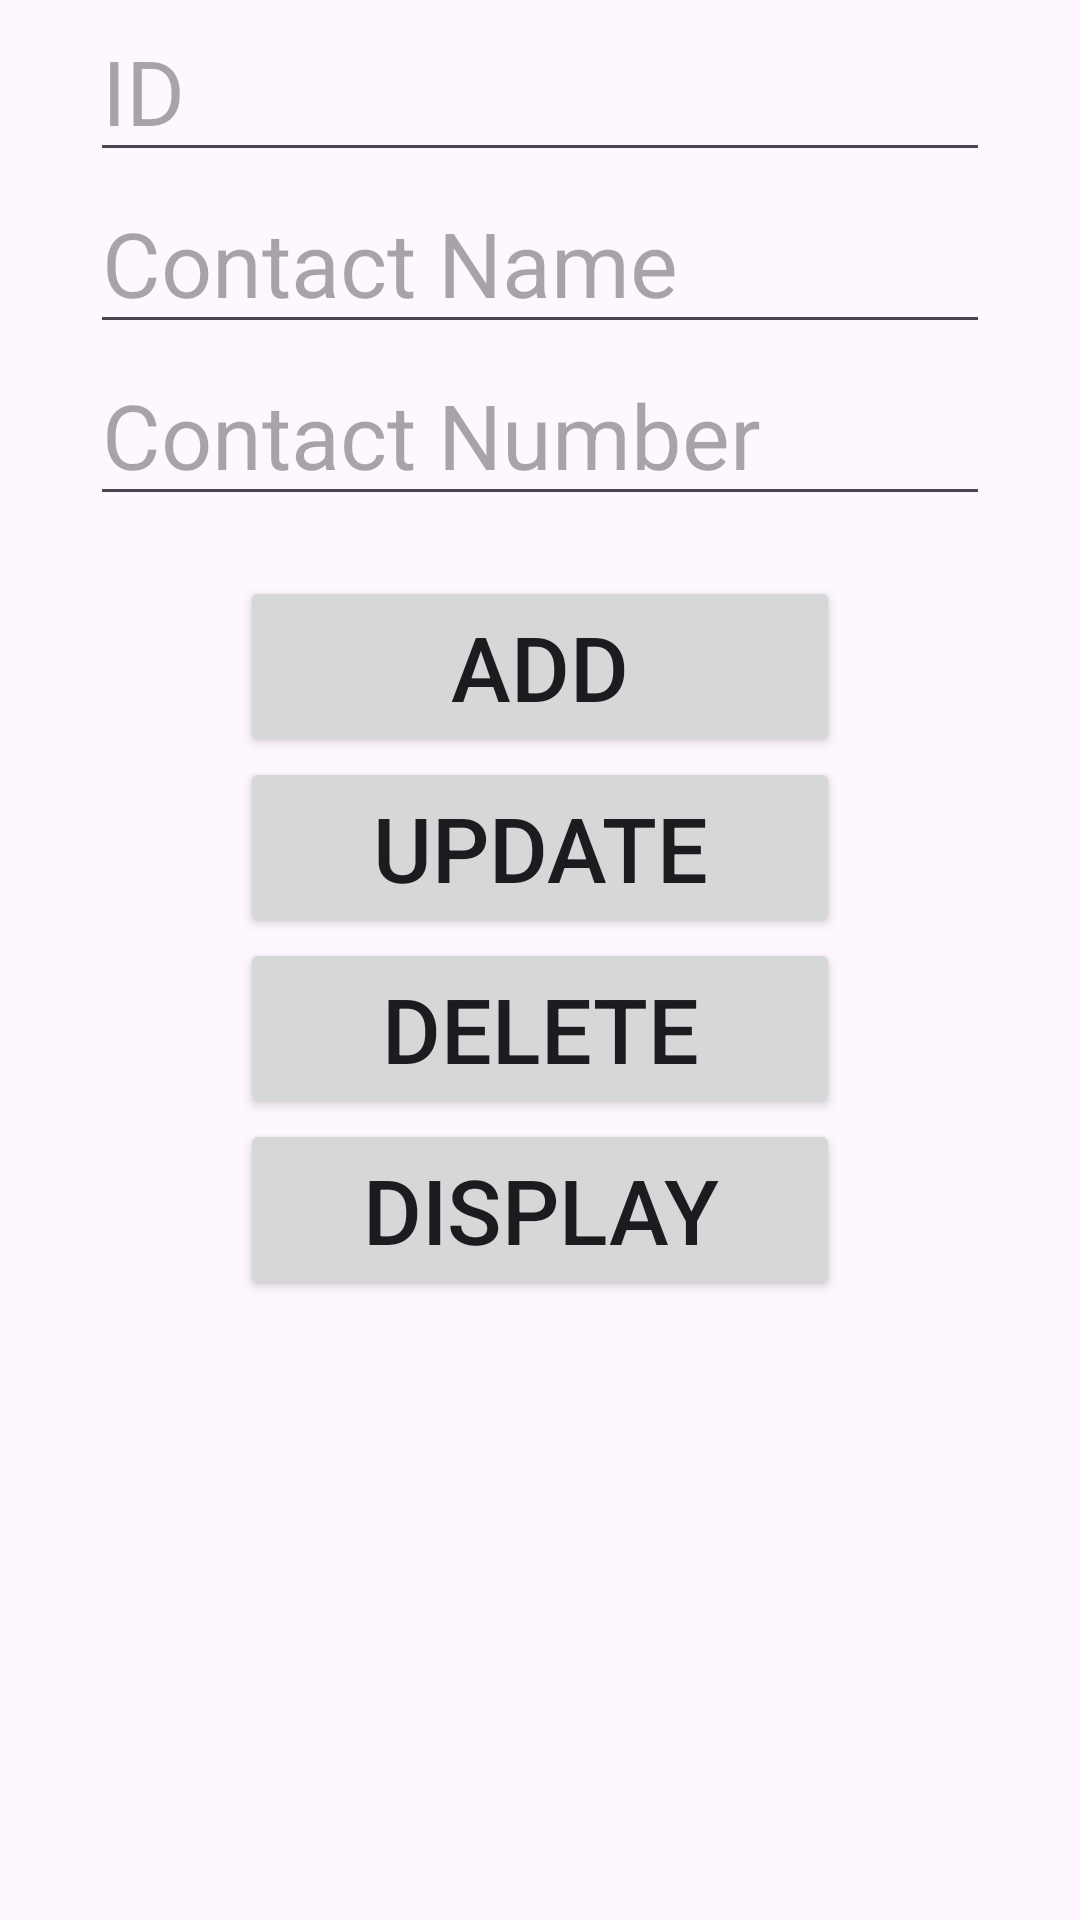

Produce the Android XML layout that renders to this screen, including the resource entries it uses.
<!-- AndroidManifest.xml: application theme Theme.Offline_Data_base -->
<!-- res/layout/activity_main.xml -->
<?xml version="1.0" encoding="utf-8"?>
<LinearLayout xmlns:android="http://schemas.android.com/apk/res/android"
    xmlns:app="http://schemas.android.com/apk/res-auto"
    xmlns:tools="http://schemas.android.com/tools"
    android:layout_width="match_parent"
    android:layout_height="match_parent"
    android:orientation="vertical"
    tools:context=".MainActivity">

    <EditText
        android:layout_width="match_parent"
        android:layout_height="wrap_content"
        android:layout_marginHorizontal="30dp"
        android:hint="ID"
        android:textSize="30dp"
        android:id="@+id/id"/>

    <EditText
        android:layout_width="match_parent"
        android:layout_height="wrap_content"
        android:layout_marginHorizontal="30dp"
        android:hint="Contact Name"
        android:textSize="30dp"
        android:id="@+id/name"/>

    <EditText
        android:layout_width="match_parent"
        android:layout_height="wrap_content"
        android:layout_marginHorizontal="30dp"
        android:hint="Contact Number"
        android:textSize="30dp"
        android:id="@+id/number"/>

    <Button
        android:layout_width="200dp"
        android:layout_height="wrap_content"
        android:text="ADD"
        android:textSize="30dp"
        android:layout_gravity="center"
        android:layout_marginTop="20dp"
        android:id="@+id/addbtn" />

    <Button
        android:layout_width="200dp"
        android:layout_height="wrap_content"
        android:text="UPDATE"
        android:textSize="30dp"
        android:layout_gravity="center"
        android:id="@+id/updatebtn"/>

    <Button
        android:layout_width="200dp"
        android:layout_height="wrap_content"
        android:text="DELETE"
        android:textSize="30dp"
        android:layout_gravity="center"
        android:id="@+id/deletebtn"/>

    <Button
        android:layout_width="200dp"
        android:layout_height="wrap_content"
        android:text="DISPLAY"
        android:textSize="30dp"
        android:layout_gravity="center"
        android:id="@+id/displaybtn"/>

    <androidx.recyclerview.widget.RecyclerView
        android:layout_width="match_parent"
        android:layout_height="wrap_content"
        android:id="@+id/recycleview"/>

</LinearLayout>
<!-- resources referenced by this layout -->
<resources>
  <style name="Theme.Offline_Data_base" parent="Base.Theme.Offline_Data_base" />
  <style name="Base.Theme.Offline_Data_base" parent="Theme.Material3.DayNight.NoActionBar">
          
          
      </style>
</resources>
